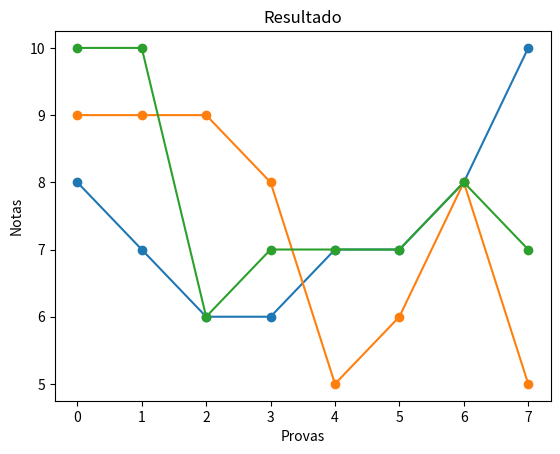

Generate this figure with matplotlib:
import matplotlib.pyplot as plt
from random import randrange, seed

notas_matematica = ['Matemática',8,7,6,6,7,7,8,10]
notas_portugues = ['Português',9,9,9,8,5,6,8,5]
notas_geografia = ['Geografia',10,10,6,7,7,7,8,7]
notas = [notas_matematica, notas_portugues, notas_geografia]

plt.title('Resultado')
plt.xlabel('Provas')
plt.ylabel('Notas')

for materia in notas:
  nX = range(len(materia) - 1)
  plt.plot(nX, materia[1:], marker='o')  

plt.show()